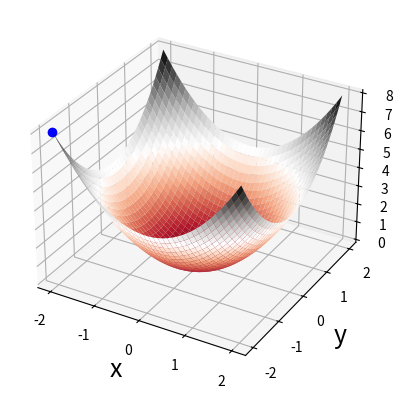

Generate this figure with matplotlib: (Note: this script raises an exception after producing the figure.)

import numpy as np
import matplotlib.pyplot as plt

#PARAM
FUNC=1
FS=18	
xmin=-2; xmax=2; ymin=xmin; ymax=xmax

#DEFINE FUNCTION TO MINIMIZE
def f(x,y):
	if(FUNC==1): out=x**2+y**2
	if(FUNC==2): out=x*np.exp(-(x**2+y**2))
	return out
 
#DEFINE PARTIAL DERIVATIVES  
	#NOT ACTUALLY USED EXCEPT TO COMPARE WITH NUMBERICAL PREDICTIONS
def fx(x,y):
	if(FUNC==1): out=2*x 
	if(FUNC==2): out=(1-2*x*x)*np.exp(-(x**2+y**2))
	return out

def fy(x,y):
	if(FUNC==1): out=2*y 
	if(FUNC==2): out=(-2*x*y)*np.exp(-(x**2+y**2))
	return  out

#MESH 
X, Y = np.meshgrid(np.linspace(xmin, xmax, 40), np.linspace(ymin, ymax, 40))

#SURFACE PLOT 
fig, ax = plt.subplots(subplot_kw={"projection": "3d"})
ax.set_xlabel('x', fontsize=FS); ax.set_ylabel('y', fontsize=FS); ax.set_zlabel('z', fontsize=FS)
surf=ax.plot_surface(X, Y, f(X, Y), cmap='RdGy') 

print("#--------GRADIENT DECENT--------")

#PARAM
dx=0.001							#STEP SIZE FOR FINITE DIFFERENCE
LR=0.1								#LEARNING RATE
t=0 	 
tmax=1000							#MAX NUMBER OF STEPS
tol=10**-7							#EXIT AFTER CHANGE IN F IS LESS THAN THIS 

#INITIAL GUESS
# xi=np.random.uniform(xmin,xmax,2) #[0]							
xi=np.array([xmin,xmin])
# xi=np.array([xmax,xmax])

print("INITAL GUESS: ",xi)
ax.plot(xi[0],xi[1],f(xi[0],xi[1]),'bo')	#PLOT INITIal POINT

while(t<=tmax):
	t=t+1

	#NUMERICALLY COMPUTE GRADIENT 
	FX=(f(xi[0],xi[1])-f(xi[0]-dx,xi[1]))/(dx)	#HOLD Y CONSTANT
	FY=(f(xi[0],xi[1])-f(xi[0],xi[1]-dx))/(dx)	#HOLD Y CONSTANT
	df_dx=np.array([FX,FY])
	xip1=xi-LR*df_dx #STEP

	if(t%10==0):
		df=np.absolute(f(xip1[0],xip1[1])-f(xi[0],xi[1]))
		print(t,"	",xi[0],"	",xi[1],"	",f(xi[0],xi[1])) #,"	",df)
		print("	NUMERICAL fx=",FX,"	EXACT=",fx(xi[0],xi[1]))
		print("	NUMERICAL fy=",FY,"	EXACT=",fy(xi[0],xi[1]))
		print("	shape xi",xi.shape, "shape grad",df_dx.shape)
	if(df<tol):
		print("STOPPING CRITERION MET (STOPPING TRAINING)")
		break
	ax.plot(xi[0],xi[1],f(xi[0],xi[1]),'ro')	#PLOT POINT

# 	#UPDATE FOR NEXT ITERATION OF LOOP
	xi=xip1
	
plt.show(); #exit()

# [redacted]
